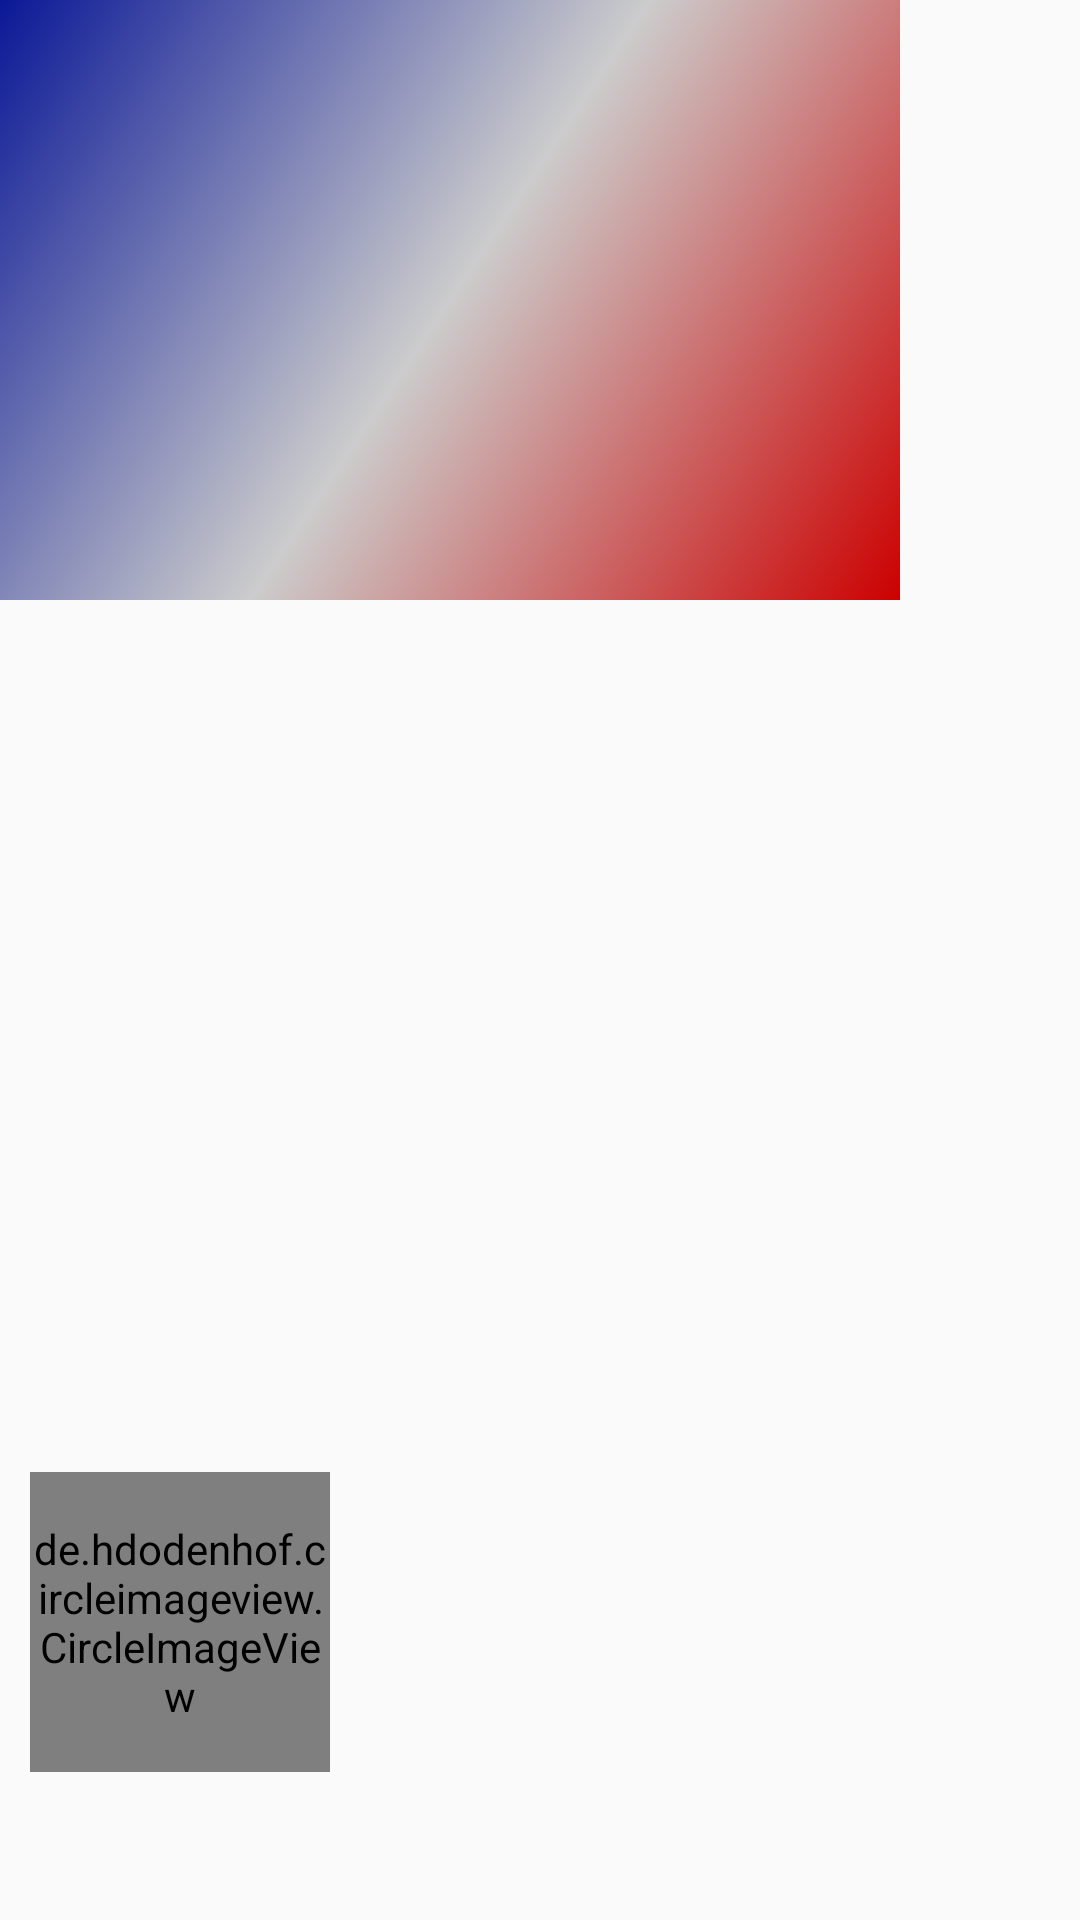

Layout XML and referenced resources for this Android screen:
<!-- AndroidManifest.xml: application theme AppTheme -->
<!-- res/layout/header_navigation_drawer.xml -->
<?xml version="1.0" encoding="utf-8"?>
<FrameLayout xmlns:android="http://schemas.android.com/apk/res/android"
    android:layout_width="wrap_content"
    android:layout_height="match_parent"
    android:elevation="@dimen/NavDrawer_elevation">
    <android.support.v7.widget.AppCompatImageView
        android:layout_width="300dp"
        android:layout_height="200dp"
        android:scaleType="fitXY"
        android:background="@drawable/my_gradient"/>
    <RelativeLayout
        android:layout_width="wrap_content"
        android:layout_height="wrap_content"
        android:layout_gravity="bottom"
        android:layout_marginBottom="10dp"
        android:layout_marginLeft="10dp">

        <de.hdodenhof.circleimageview.CircleImageView
            android:id="@+id/imgUsuarioDL"
            android:layout_width="100dp"
            android:layout_height="100dp"
            android:layout_marginBottom="10dp" />

        <TextView
            android:layout_below="@+id/imgUsuarioDL"
            android:id="@+id/txtUsuarioDL"
            android:layout_width="wrap_content"
            android:layout_height="wrap_content"
            android:textStyle="bold"
            android:textAppearance="@style/TextAppearance.AppCompat.Large"
            android:textColor="@color/colorWhite"/>
    </RelativeLayout>
</FrameLayout>
<!-- resources referenced by this layout -->
<resources>
  <color name="colorWhite">#fff</color>
  <dimen name="NavDrawer_elevation">4dp</dimen>
  <!-- drawable my_gradient (drawable) -->
  <?xml version="1.0" encoding="utf-8"?>
  <shape xmlns:android="http://schemas.android.com/apk/res/android">
      <gradient
          android:type="linear"
          android:angle="135"
          android:centerColor="#cccccc"
          android:startColor="#cc0000"
          android:endColor="#0a1896"
          />
  </shape>
  <style name="AppTheme" parent="Theme.AppCompat.Light.NoActionBar">
  
          
          <item name="colorPrimary">@color/colorPrimary</item>
          <item name="colorPrimaryDark">@color/colorPrimaryDark</item>
          <item name="colorAccent">@color/colorAccent</item>
      </style>
  <color name="colorPrimary">#3F51B5</color>
  <color name="colorPrimaryDark">#303F9F</color>
  <color name="colorAccent">#CB0B0B</color>
</resources>
